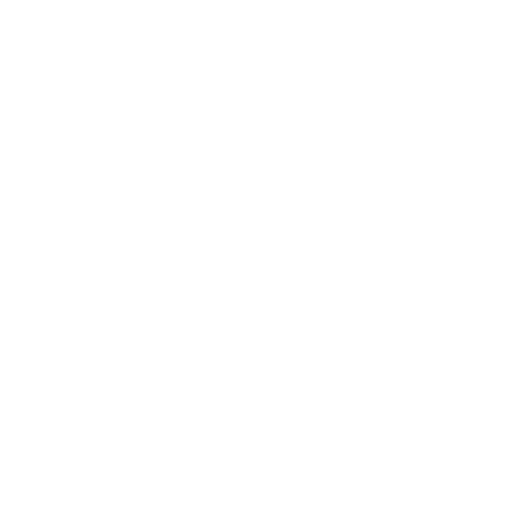
t = 0.00 s
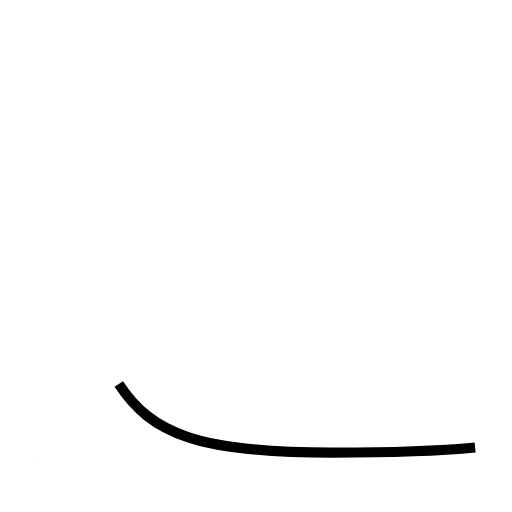
t = 1.11 s
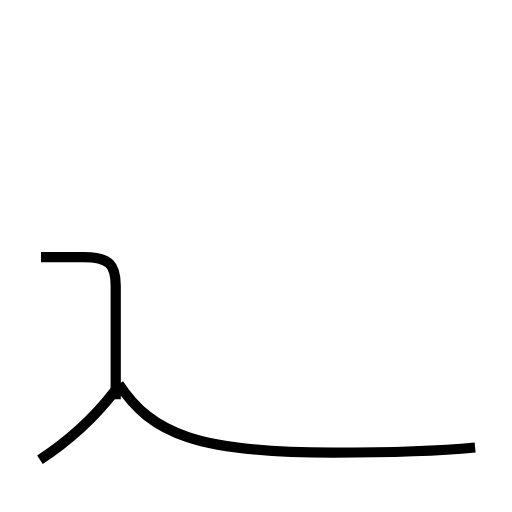
t = 2.01 s
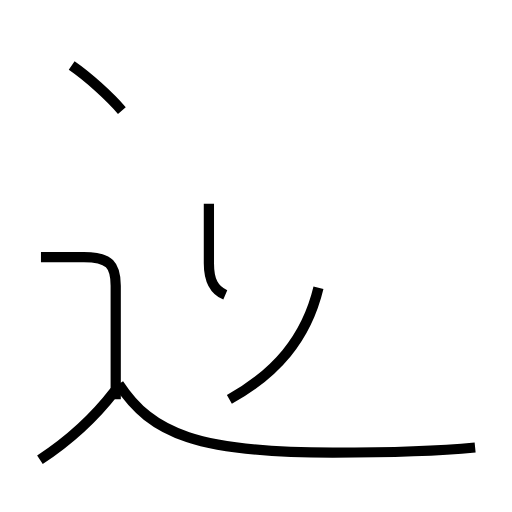
t = 2.93 s
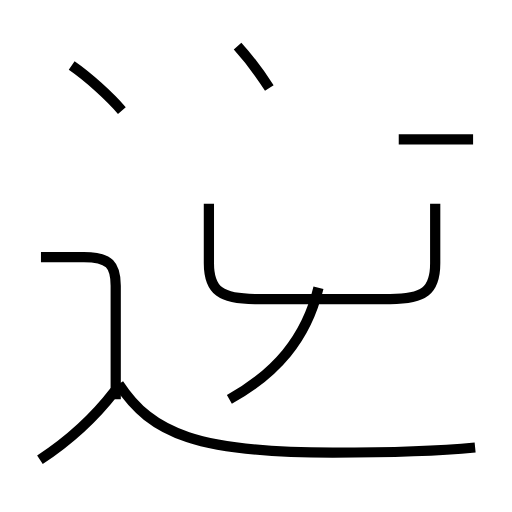
t = 4.16 s
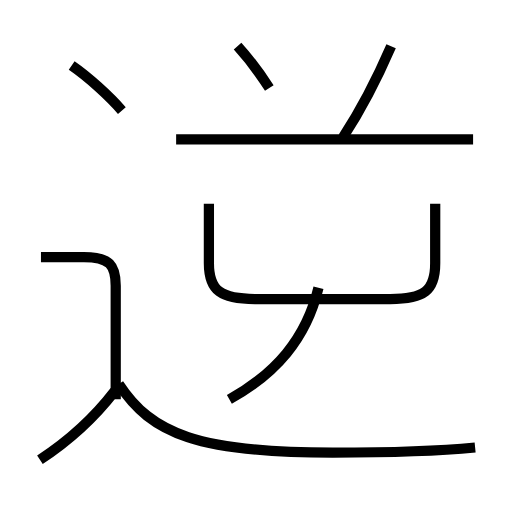
t = 5.11 s

The animated SVG that drew these frames (rendered in a browser with its animation timeline set to each time). Animation: 9 SMIL elements (animate=9); one cycle of 5.11 s.

<?xml version='1.0' encoding='utf-8'?>
<svg viewBox="0.0 -6.0 50.0 50.0" version="1.1" xmlns="http://www.w3.org/2000/svg"><rect x="-1000" y="-1000" width="2000" height="2000" stroke="white" fill="white" /><g style="fill:none;stroke:#000000;stroke-width:1"><path d="M 46.4 -0.3 C 42.3 0.1 38.2 0.2 32.5 0.2 C 19.4 0.2 14.8 -1.6 11.6 -6.5 " transform="translate(0.0 38.0)" stroke-dasharray="36.89879163076887" stroke-dashoffset="36.89879163076887"><animate attributeName="stroke-dashoffset" from="36.89879163076887" to="0" dur="1.106963748923066s" begin="0s; anim_end.end" fill="freeze" id="anim0" /></path><path d="M 3.9 0.9 C 6.5 -0.8 9.2 -3.2 11.2 -5.8 " transform="translate(0.0 38.0)" stroke-dasharray="9.952513192659149" stroke-dashoffset="9.952513192659149"><animate attributeName="stroke-dashoffset" from="9.952513192659149" to="0" dur="0.29857539577977443s" begin="anim0.end" fill="freeze" id="anim1" /></path><path d="M 11.3 -5.0 L 11.3 -16.1 C 11.3 -18.1 10.7 -18.9 8.2 -18.9 L 4.0 -18.9 " transform="translate(0.0 38.0)" stroke-dasharray="20.229006787556642" stroke-dashoffset="20.229006787556642"><animate attributeName="stroke-dashoffset" from="20.229006787556642" to="0" dur="0.6068702036266992s" begin="anim1.end" fill="freeze" id="anim2" /></path><path d="M 22.4 -5.0 C 26.9 -7.5 29.9 -10.9 31.1 -15.9 " transform="translate(0.0 38.0)" stroke-dasharray="14.392913364675206" stroke-dashoffset="14.392913364675206"><animate attributeName="stroke-dashoffset" from="14.392913364675206" to="0" dur="0.43178740094025614s" begin="anim2.end" fill="freeze" id="anim3" /></path><path d="M 11.9 -33.2 C 10.7 -34.6 8.6 -36.5 7.0 -37.6 " transform="translate(0.0 38.0)" stroke-dasharray="6.60015336172146" stroke-dashoffset="6.60015336172146"><animate attributeName="stroke-dashoffset" from="6.60015336172146" to="0" dur="0.19800460085164379s" begin="anim3.end" fill="freeze" id="anim4" /></path><path d="M 20.4 -24.1 L 20.4 -18.3 C 20.4 -15.6 21.6 -14.8 24.9 -14.8 L 38.1 -14.8 C 41.4 -14.8 42.5 -15.6 42.5 -18.3 L 42.5 -24.1 " transform="translate(0.0 38.0)" stroke-dasharray="38.08754339412432" stroke-dashoffset="38.08754339412432"><animate attributeName="stroke-dashoffset" from="38.08754339412432" to="0" dur="1.1426263018237295s" begin="anim4.end" fill="freeze" id="anim5" /></path><path d="M 26.3 -35.4 C 25.4 -36.8 24.2 -38.4 23.2 -39.5 " transform="translate(0.0 38.0)" stroke-dasharray="5.145188986076328" stroke-dashoffset="5.145188986076328"><animate attributeName="stroke-dashoffset" from="5.145188986076328" to="0" dur="0.15435566958228983s" begin="anim5.end" fill="freeze" id="anim6" /></path><path d="M 46.2 -30.4 L 17.2 -30.4 " transform="translate(0.0 38.0)" stroke-dasharray="29.000000000000004" stroke-dashoffset="29.000000000000004"><animate attributeName="stroke-dashoffset" from="29.000000000000004" to="0" dur="0.8700000000000001s" begin="anim6.end" fill="freeze" id="anim7" /></path><path d="M 33.5 -30.6 C 35.2 -33.2 36.9 -36.5 38.2 -39.5" transform="translate(0.0 38.0)" stroke-dasharray="10.075957863874596" stroke-dashoffset="10.075957863874596"><animate attributeName="stroke-dashoffset" from="10.075957863874596" to="0" dur="0.3022787359162379s" begin="anim7.end" fill="freeze" id="anim_end" /></path></g></svg>
